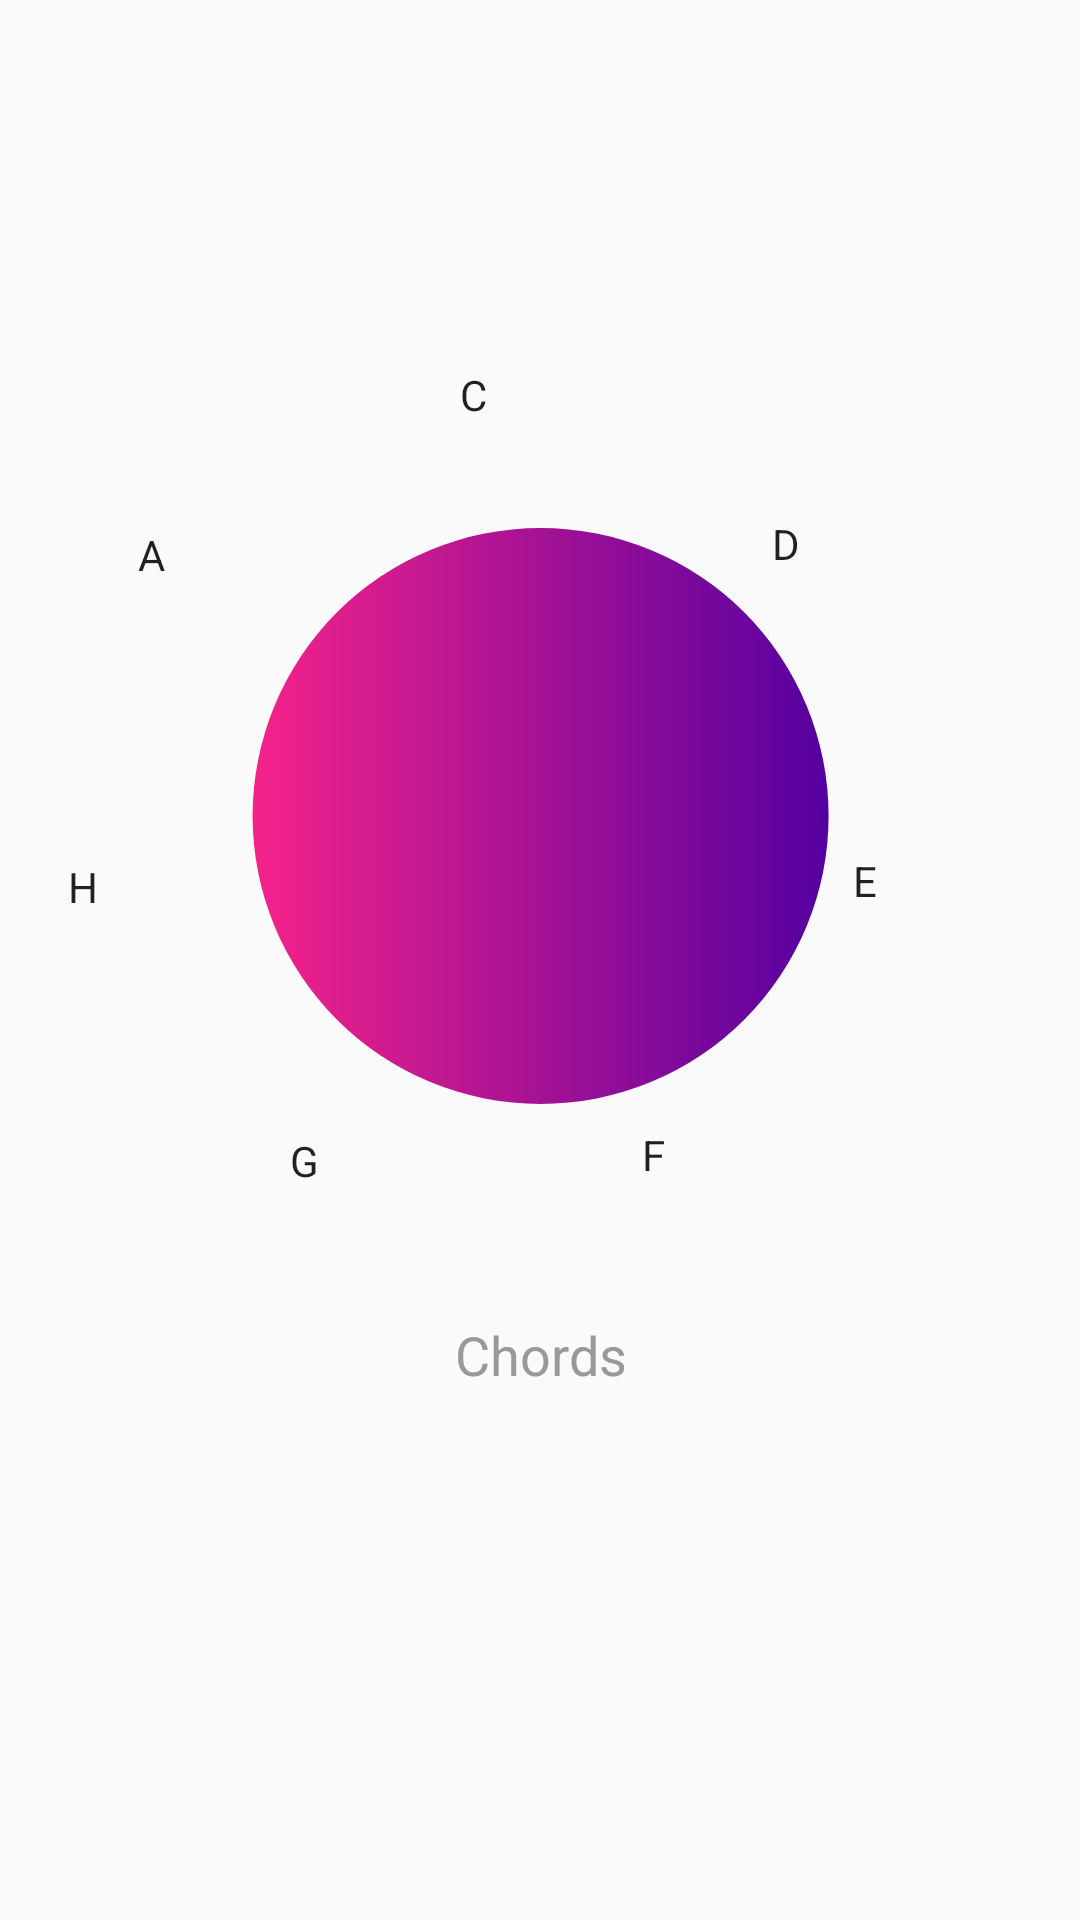

The Android layout XML behind this screen, and the referenced resources:
<!-- AndroidManifest.xml: application theme AppTheme -->
<!-- res/layout/chords_fragment.xml -->
<?xml version="1.0" encoding="utf-8"?>
<androidx.constraintlayout.widget.ConstraintLayout xmlns:android="http://schemas.android.com/apk/res/android"
    xmlns:app="http://schemas.android.com/apk/res-auto"
    xmlns:tools="http://schemas.android.com/tools"
    android:layout_width="match_parent"
    android:layout_height="match_parent">

    <androidx.appcompat.widget.AppCompatImageView
        android:id="@+id/circle"
        android:layout_width="wrap_content"
        android:layout_height="wrap_content"
        android:layout_marginTop="176dp"
        android:layout_marginBottom="272dp"
        android:src="@drawable/ic_circle_shape"
        app:layout_constraintBottom_toBottomOf="parent"
        app:layout_constraintEnd_toEndOf="parent"
        app:layout_constraintStart_toStartOf="parent"
        app:layout_constraintTop_toTopOf="parent" />

    <CheckedTextView
        android:id="@+id/chordC"
        style="@style/Chord"
        android:layout_width="54dp"
        android:layout_height="32dp"
        android:text="@string/chordC"
        app:layout_constraintCircle="@id/circle"
        app:layout_constraintCircleAngle="0"
        app:layout_constraintCircleRadius="134dp"
        tools:ignore="MissingConstraints" />

    <CheckedTextView
        android:id="@+id/chordD"
        style="@style/Chord"
        android:layout_width="54dp"
        android:layout_height="32dp"
        android:text="@string/chordD"
        app:layout_constraintCircle="@id/circle"
        app:layout_constraintCircleAngle="51"
        app:layout_constraintCircleRadius="134dp" />

    <CheckedTextView
        android:id="@+id/chordE"
        style="@style/Chord"
        android:layout_width="54dp"
        android:layout_height="32dp"
        android:text="@string/chordE"
        app:layout_constraintCircle="@id/circle"
        app:layout_constraintCircleAngle="102"
        app:layout_constraintCircleRadius="134dp" />

    <CheckedTextView
        android:id="@+id/chordF"
        style="@style/Chord"
        android:layout_width="54dp"
        android:layout_height="32dp"
        android:text="@string/chordF"
        app:layout_constraintCircle="@id/circle"
        app:layout_constraintCircleAngle="153"
        app:layout_constraintCircleRadius="134dp" />

    <CheckedTextView
        android:id="@+id/chordG"
        style="@style/Chord"
        android:layout_width="54dp"
        android:layout_height="32dp"
        android:text="@string/chordG"
        app:layout_constraintCircle="@id/circle"
        app:layout_constraintCircleAngle="205"
        app:layout_constraintCircleRadius="134dp" />

    <CheckedTextView
        android:id="@+id/chordH"
        style="@style/Chord"
        android:layout_width="54dp"
        android:layout_height="32dp"
        android:text="@string/chordH"
        app:layout_constraintCircle="@id/circle"
        app:layout_constraintCircleAngle="257"
        app:layout_constraintCircleRadius="134dp" />

    <CheckedTextView
        android:id="@+id/chordA"
        style="@style/Chord"
        android:layout_width="54dp"
        android:layout_height="32dp"
        android:text="@string/chordA"
        app:layout_constraintCircle="@id/circle"
        app:layout_constraintCircleAngle="307"
        app:layout_constraintCircleRadius="134dp" />

    <TextView
        android:id="@+id/chord_screen_text"
        android:layout_width="match_parent"
        android:layout_height="wrap_content"
        android:layout_marginTop="30dp"
        android:gravity="center"
        android:text="@string/chords_screen_text_view"
        android:textColor="@color/lightBlack"
        android:textSize="18sp"
        app:layout_constraintTop_toBottomOf="@id/chordG" />

    <androidx.recyclerview.widget.RecyclerView
        android:id="@+id/recycler_view"
        android:layout_width="match_parent"
        android:layout_height="wrap_content"
        android:layout_marginTop="30dp"
        android:orientation="horizontal"
        android:paddingStart="100dp"
        app:layout_constraintTop_toBottomOf="@+id/chord_screen_text" />


</androidx.constraintlayout.widget.ConstraintLayout>
<!-- resources referenced by this layout -->
<resources>
  <color name="lightBlack">#FF999999</color>
  <!-- drawable ic_circle_shape (drawable) -->
  <vector xmlns:android="http://schemas.android.com/apk/res/android"
      xmlns:aapt="http://schemas.android.com/aapt"
      android:width="193dp"
      android:height="192dp"
      android:viewportWidth="193"
      android:viewportHeight="192">
      <path
          android:pathData="M96.528,96m-96,0a96,96 0,1 1,192 0a96,96 0,1 1,-192 0"
          android:strokeWidth="1"
          android:fillType="evenOdd"
          android:strokeColor="#00000000">
          <aapt:attr name="android:fillColor">
              <gradient
                  android:startY="96"
                  android:startX="0.5279996"
                  android:endY="96"
                  android:endX="192.528"
                  android:type="linear">
                  <item
                      android:offset="0"
                      android:color="#FFF5238A" />
                  <item
                      android:offset="1"
                      android:color="#FF5400A0" />
              </gradient>
          </aapt:attr>
      </path>
  </vector>
  <string name="chordA">A</string>
  <string name="chordC">C</string>
  <string name="chordD">D</string>
  <string name="chordE">E</string>
  <string name="chordF">F</string>
  <string name="chordG">G</string>
  <string name="chordH">H</string>
  <string name="chords_screen_text_view">Chords</string>
  <style name="AppTheme" parent="Theme.AppCompat.Light.NoActionBar">
          <item name="colorPrimary">@color/colorPrimary</item>
          <item name="colorPrimaryDark">@color/colorPrimaryDark</item>
          <item name="colorAccent">@color/colorAccent</item>
      </style>
  <color name="colorPrimary">#ffab91</color>
  <color name="colorPrimaryDark">#c97b63</color>
  <color name="colorAccent">#ffd0b0</color>
</resources>
